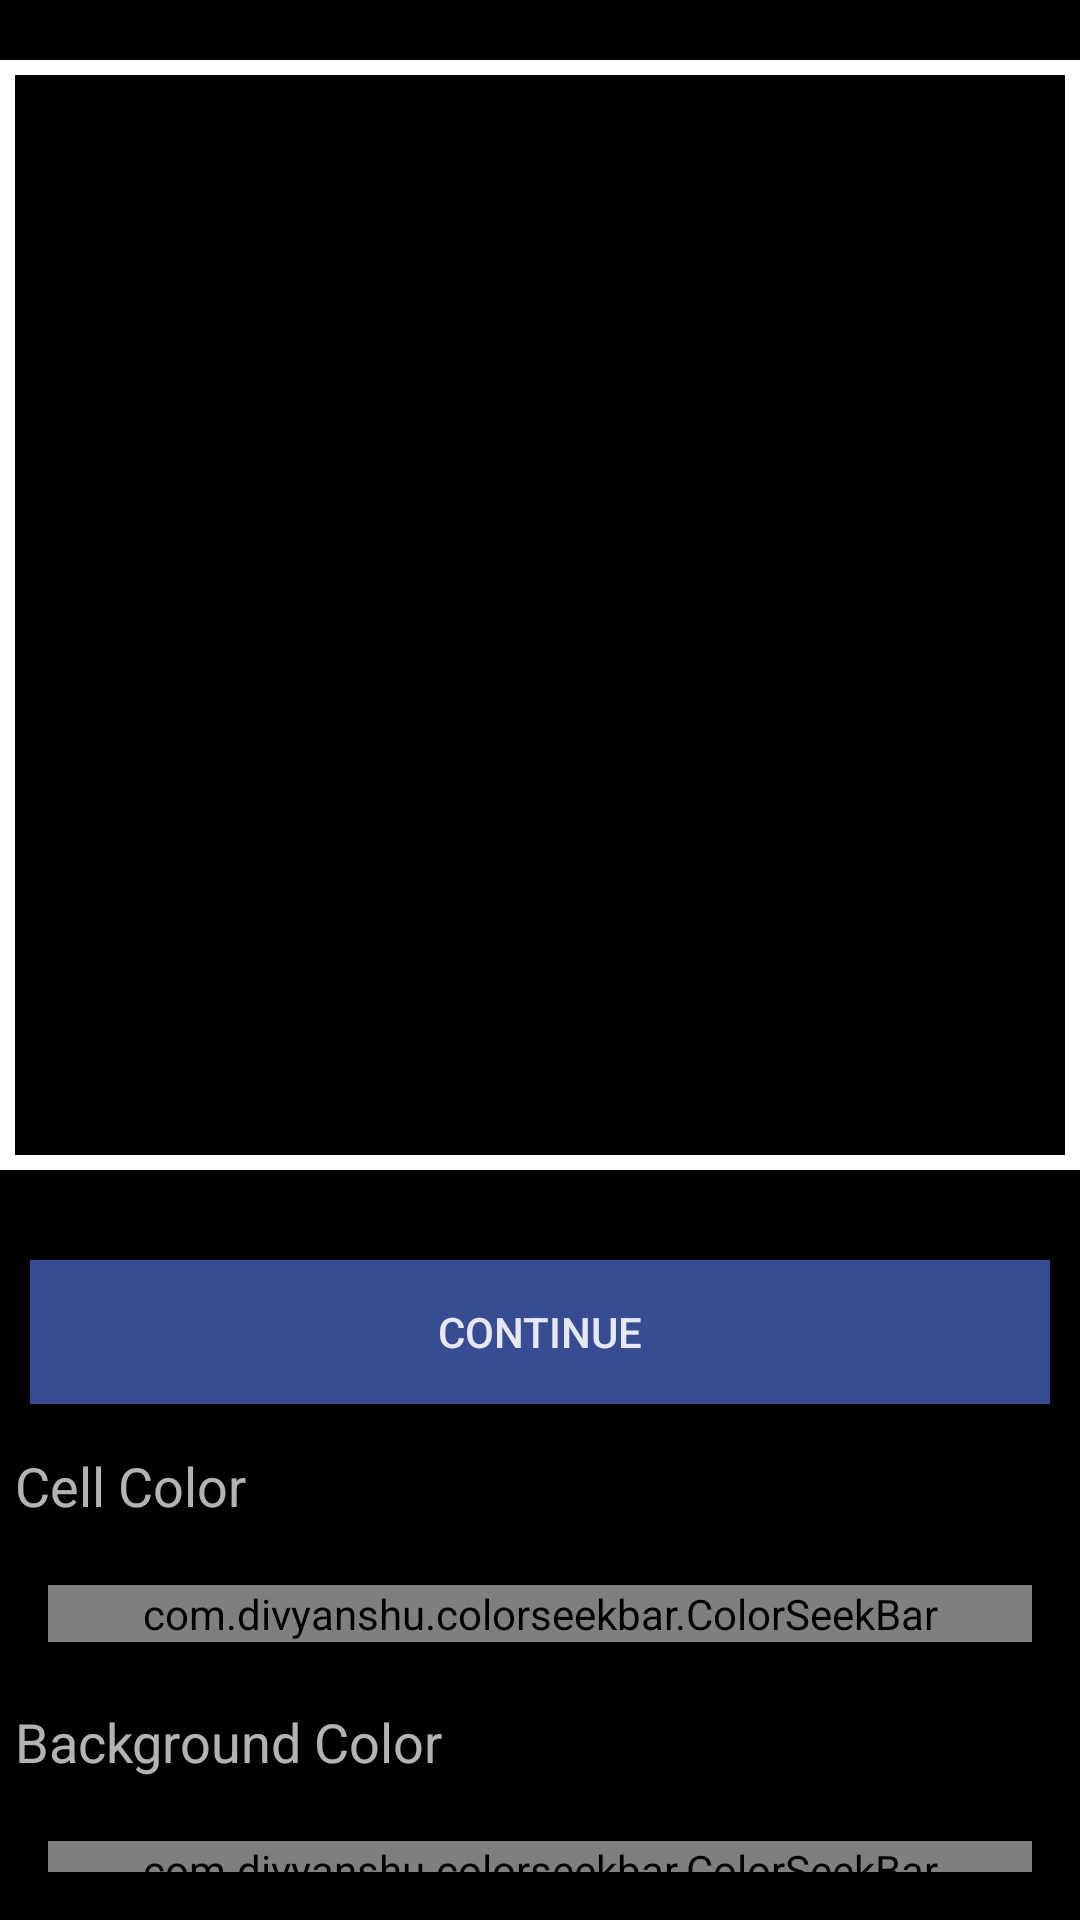

The Android layout XML behind this screen, and the referenced resources:
<!-- AndroidManifest.xml: application theme Theme.GameOfLife4 -->
<!-- res/layout/activity_main.xml -->
<?xml version="1.0" encoding="utf-8"?>
<LinearLayout xmlns:android="http://schemas.android.com/apk/res/android"
    xmlns:app="http://schemas.android.com/apk/res-auto"
    xmlns:tools="http://schemas.android.com/tools"
    android:layout_width="match_parent"
    android:layout_height="match_parent"
    android:orientation="vertical"
    android:theme="@android:style/ThemeOverlay.Material.Dark"
    android:background="@android:color/background_dark"
    tools:context=".MainActivity">

    <FrameLayout
        android:layout_width="360dp"
        android:layout_height="370dp"
        android:layout_gravity="center"
        android:layout_margin="20dp"
        android:background="@android:color/background_light">

        <androidx.recyclerview.widget.RecyclerView
            android:id="@+id/recycler_view"
            android:layout_width="350dp"
            android:layout_height="360dp"
            android:layout_gravity="center"
            android:background="@android:color/background_dark" />
    </FrameLayout>

    <LinearLayout
        android:layout_width="match_parent"
        android:layout_height="match_parent"
        android:orientation="vertical">

        <Button
            android:id="@+id/generationButton"
            android:layout_width="match_parent"
            android:layout_height="wrap_content"
            android:layout_margin="10dp"
            android:background="@android:color/holo_red_dark"
            android:backgroundTint="#384C93"
            android:text="Continue"
            app:cornerRadius="20dp" />

        <TextView
            android:id="@+id/cellColorText"
            android:layout_width="match_parent"
            android:layout_height="wrap_content"
            android:padding="5dp"
            android:text="Cell Color"
            android:textSize="18sp" />

        <com.divyanshu.colorseekbar.ColorSeekBar
            android:id="@+id/cell_color_bar"
            android:layout_width="match_parent"
            android:layout_height="wrap_content"
            android:layout_margin="16dp"
            app:colorSeeds="@array/cell_colors" />

        <TextView
            android:id="@+id/backgroundColorText"
            android:layout_width="match_parent"
            android:layout_height="wrap_content"
            android:padding="5dp"
            android:text="Background Color"
            android:textSize="18sp" />

        <com.divyanshu.colorseekbar.ColorSeekBar
            android:id="@+id/background_color_bar"
            android:layout_width="match_parent"
            android:layout_height="wrap_content"
            android:layout_margin="16dp"
            app:colorSeeds="@array/bg_colors" />

        <LinearLayout
            android:layout_width="match_parent"
            android:layout_height="match_parent"
            android:gravity="center"
            android:orientation="horizontal">

            <Button
                android:id="@+id/saveButton"
                android:layout_width="wrap_content"
                android:layout_height="wrap_content"
                android:layout_gravity="center"
                android:layout_margin="10dp"
                android:text="Save pattern" />

            <Button
                android:id="@+id/loadButton"
                android:layout_width="wrap_content"
                android:layout_height="wrap_content"
                android:layout_gravity="center"
                android:layout_margin="10dp"
                android:text="Load pattern" />

            <ImageButton
                android:id="@+id/cloneButton"
                android:layout_width="wrap_content"
                android:layout_height="wrap_content"
                android:layout_gravity="center"
                android:layout_margin="10dp"
                android:background="@drawable/ic_baseline_content_copy_24" />
        </LinearLayout>

    </LinearLayout>

</LinearLayout>
<!-- resources referenced by this layout -->
<resources>
  <array name="bg_colors">
  
          <item>#242423</item>
          <item>#333533</item>
          <item>#000000</item>
  
      </array>
  <array name="cell_colors">
  
          <item>#CFDBD5</item>
          <item>#F5CB5C</item>
          <item>#E8EDDF</item>
  
      </array>
  <style name="Theme.GameOfLife4" parent="Theme.MaterialComponents.DayNight.DarkActionBar">
          
          <item name="colorPrimary">@color/white</item>
          <item name="colorPrimaryVariant">@color/white</item>
          <item name="colorOnPrimary">@color/black</item>
          
          <item name="colorSecondary">@color/teal_200</item>
          <item name="colorSecondaryVariant">@color/teal_200</item>
          <item name="colorOnSecondary">@color/black</item>
          
          <item name="android:statusBarColor" tools:targetApi="l">?attr/colorPrimaryVariant</item>
          
          <item name="android:windowNoTitle">true</item>
          <item name="android:windowContentOverlay">@null</item>
      </style>
  <!-- not gathered from this repository: default colours our renderer supplied (Android Studio template values) -->
  <color name="teal_200">#FF03DAC5</color>
  <color name="black">#FF000000</color>
  <color name="white">#FFFFFFFF</color>
</resources>
